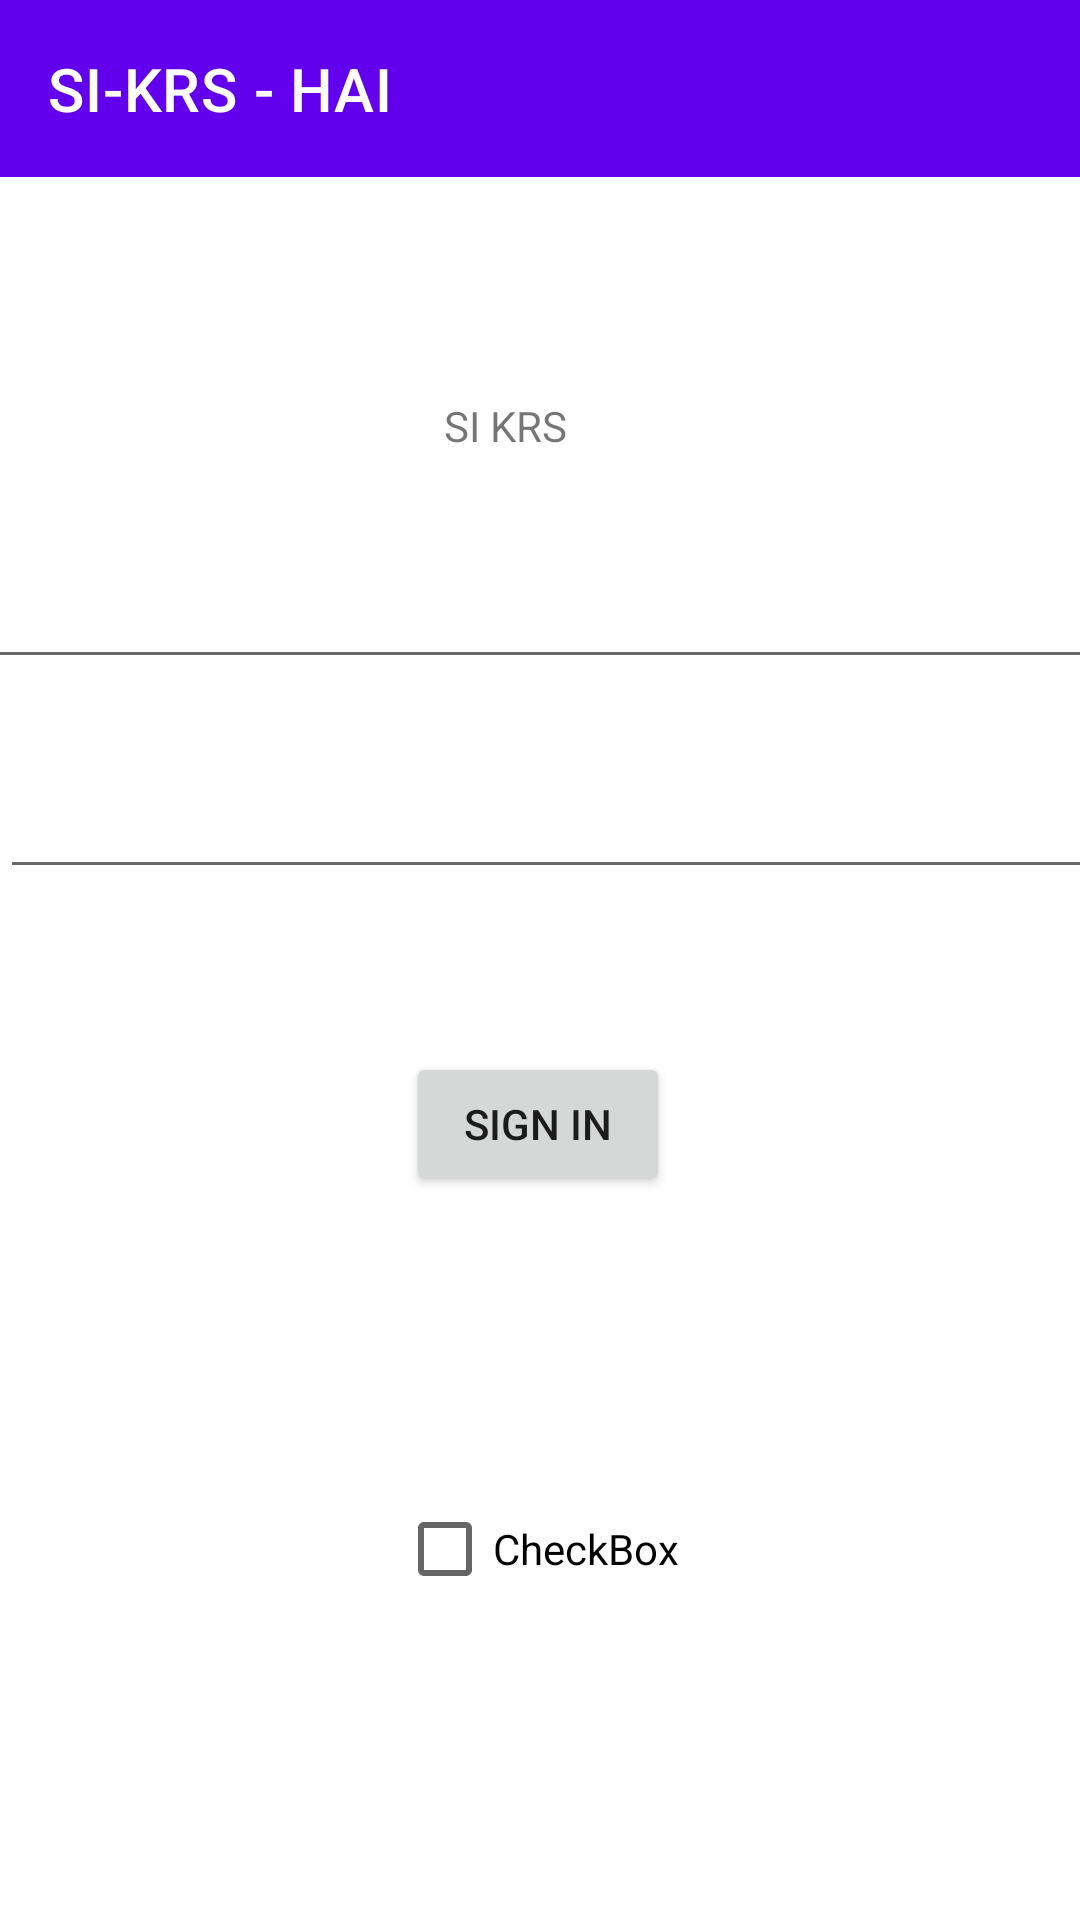

Reconstruct the res/layout file that produces this screen, plus the resources it refers to.
<!-- AndroidManifest.xml: application theme AppTheme -->
<!-- res/layout/activity_main.xml -->
<?xml version="1.0" encoding="utf-8"?>
<androidx.constraintlayout.widget.ConstraintLayout xmlns:android="http://schemas.android.com/apk/res/android"
    xmlns:app="http://schemas.android.com/apk/res-auto"
    xmlns:tools="http://schemas.android.com/tools"
    android:layout_width="match_parent"
    android:layout_height="match_parent"
    tools:context=".MainActivity">

    <TextView
        android:id="@+id/textView"
        android:layout_width="wrap_content"
        android:layout_height="wrap_content"
        android:text="SI KRS"
        app:layout_constraintBottom_toBottomOf="parent"
        app:layout_constraintHorizontal_bias="0.464"
        app:layout_constraintLeft_toLeftOf="parent"
        app:layout_constraintRight_toRightOf="parent"
        app:layout_constraintTop_toTopOf="parent"
        app:layout_constraintVertical_bias="0.213" />

    <EditText
        android:id="@+id/txtEmail"
        android:layout_width="405dp"
        android:layout_height="47dp"
        android:layout_marginTop="28dp"
        android:ems="10"
        android:inputType="textEmailAddress"
        app:layout_constraintEnd_toEndOf="parent"
        app:layout_constraintStart_toStartOf="parent"
        app:layout_constraintTop_toBottomOf="@+id/textView" />

    <EditText
        android:id="@+id/txtPass"
        android:layout_width="407dp"
        android:layout_height="42dp"
        android:layout_marginTop="28dp"
        android:ems="10"
        android:inputType="textPassword"
        app:layout_constraintEnd_toEndOf="parent"
        app:layout_constraintHorizontal_bias="0.0"
        app:layout_constraintStart_toStartOf="parent"
        app:layout_constraintTop_toBottomOf="@+id/txtEmail" />

    <Button
        android:id="@+id/btnSignIn"
        android:layout_width="wrap_content"
        android:layout_height="wrap_content"
        android:layout_marginBottom="148dp"
        android:text="Sign In"
        app:layout_constraintBottom_toBottomOf="parent"
        app:layout_constraintEnd_toEndOf="parent"
        app:layout_constraintHorizontal_bias="0.498"
        app:layout_constraintStart_toStartOf="parent"
        app:layout_constraintTop_toBottomOf="@+id/txtPass"
        app:layout_constraintVertical_bias="0.369" />

    <androidx.appcompat.widget.Toolbar
        android:id="@+id/toolbar"
        android:layout_width="408dp"
        android:layout_height="59dp"
        android:background="?attr/colorPrimary"
        android:minHeight="?attr/actionBarSize"
        android:theme="?attr/actionBarTheme"
        app:layout_constraintBottom_toTopOf="@+id/textView"
        app:layout_constraintEnd_toEndOf="parent"
        app:layout_constraintHorizontal_bias="0.0"
        app:layout_constraintStart_toStartOf="parent"
        app:layout_constraintTop_toTopOf="parent"
        app:layout_constraintVertical_bias="0.0"
        app:title="SI-KRS - HAI" />

    <CheckBox
        android:id="@+id/chckrem"
        android:layout_width="wrap_content"
        android:layout_height="wrap_content"
        android:text="CheckBox"
        app:layout_constraintBottom_toBottomOf="parent"
        app:layout_constraintEnd_toEndOf="parent"
        app:layout_constraintHorizontal_bias="0.498"
        app:layout_constraintStart_toStartOf="parent"
        app:layout_constraintTop_toBottomOf="@+id/btnSignIn"
        app:layout_constraintVertical_bias="0.484" />

</androidx.constraintlayout.widget.ConstraintLayout>
<!-- resources referenced by this layout -->
<resources>

</resources>
